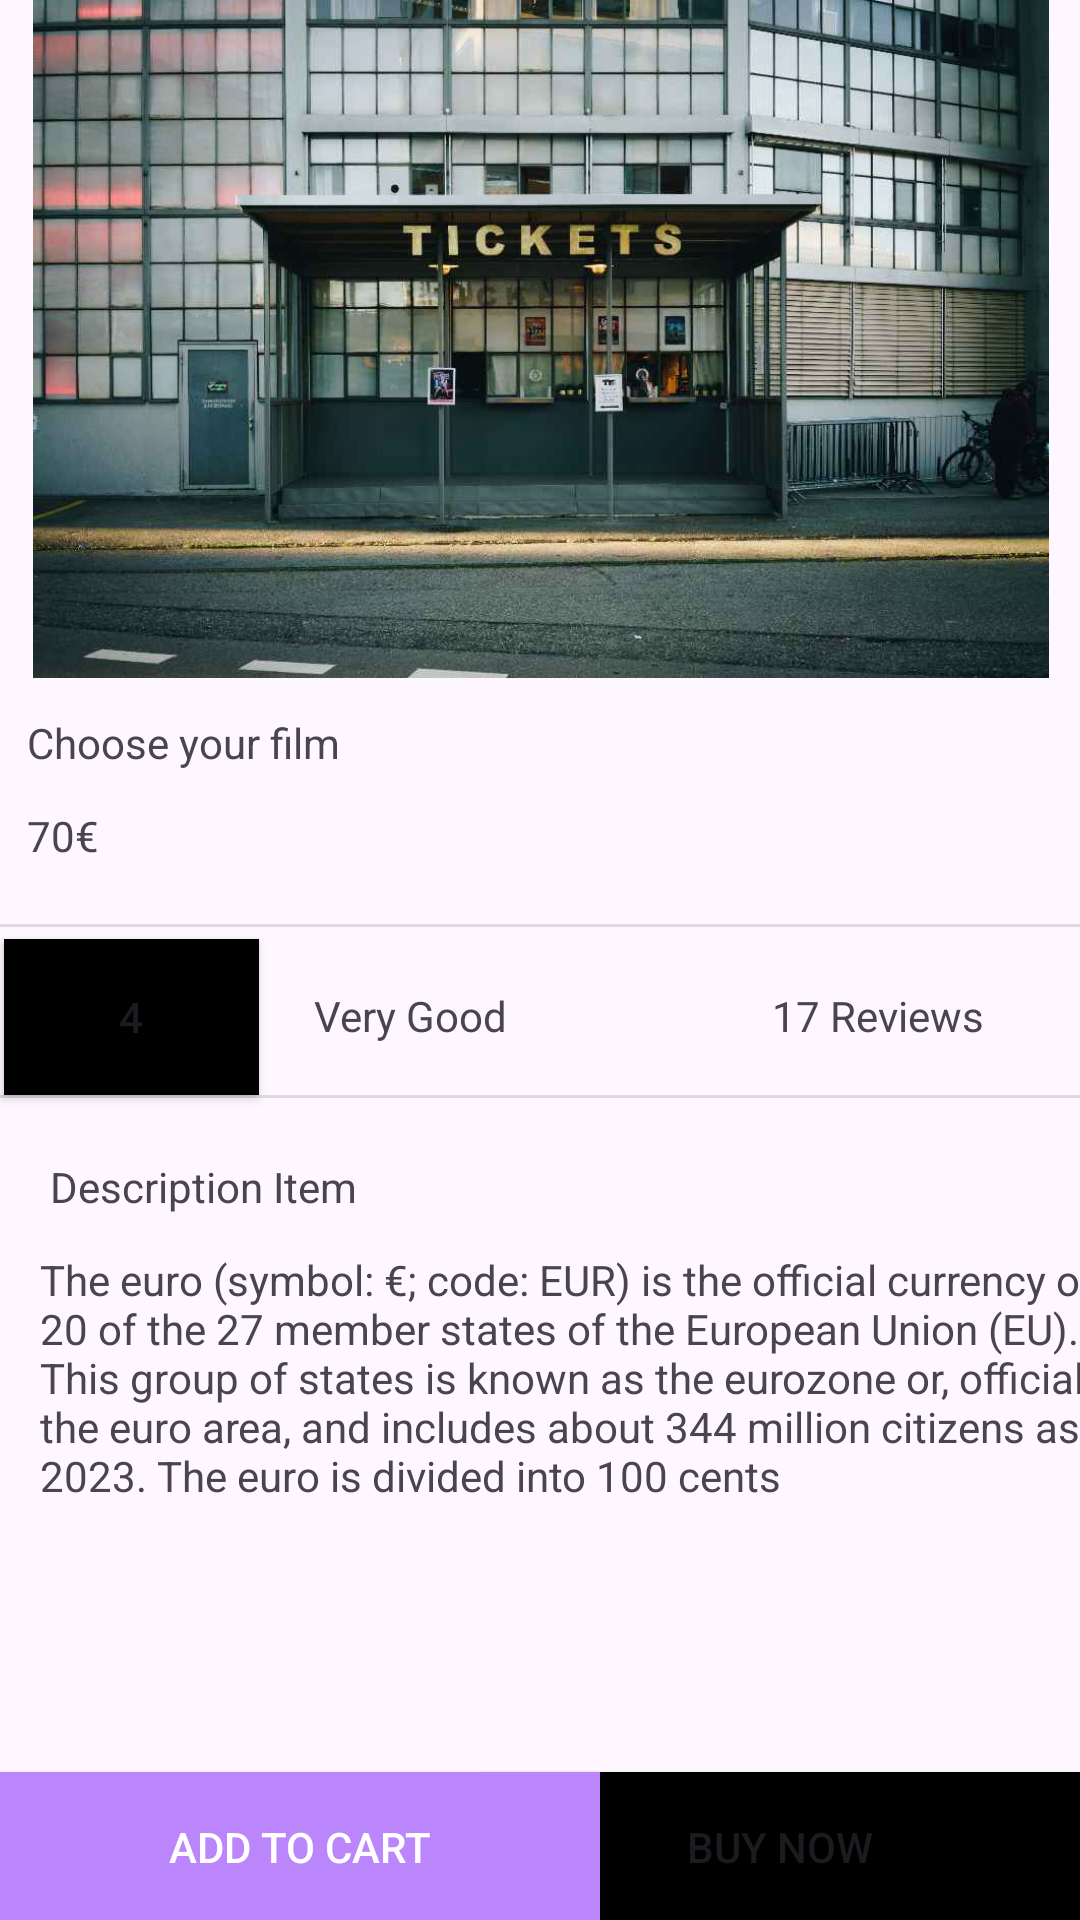

This screen was rendered from an Android layout file. Write that file and the resources it references.
<!-- AndroidManifest.xml: application theme Theme.COMMERCE -->
<!-- res/layout/activity_detail.xml -->
<?xml version="1.0" encoding="utf-8"?>
<androidx.constraintlayout.widget.ConstraintLayout xmlns:android="http://schemas.android.com/apk/res/android"
    xmlns:app="http://schemas.android.com/apk/res-auto"
    xmlns:tools="http://schemas.android.com/tools"
    android:layout_width="match_parent"
    android:layout_height="match_parent"
    tools:context=".DetailActivity">

    <Button
        android:id="@+id/item_buy_now"
        android:layout_width="200dp"
        android:layout_height="50dp"
        android:layout_marginStart="8dp"
        android:layout_marginTop="44dp"
        android:background="@color/black"
        android:text="Buy Now"
        app:layout_constraintBottom_toBottomOf="parent"
        app:layout_constraintEnd_toEndOf="parent"
        app:layout_constraintHorizontal_bias="1.0"
        app:layout_constraintStart_toEndOf="@+id/item_add_cart"
        app:layout_constraintTop_toBottomOf="@+id/item_des"
        app:layout_constraintVertical_bias="0.964" />

    <ImageView
        android:id="@+id/item_img"
        android:layout_width="368dp"
        android:layout_height="226dp"
        app:layout_constraintEnd_toEndOf="parent"
        app:layout_constraintStart_toStartOf="parent"
        app:srcCompat="@drawable/home_screen"
        tools:layout_editor_absoluteY="101dp" />

    <TextView
        android:id="@+id/item_name"
        android:layout_width="wrap_content"
        android:layout_height="wrap_content"
        android:layout_marginTop="12dp"
        android:text="Choose your film"
        app:layout_constraintEnd_toEndOf="parent"
        app:layout_constraintHorizontal_bias="0.05"
        app:layout_constraintStart_toStartOf="@+id/item_img"
        app:layout_constraintTop_toBottomOf="@+id/item_img" />

    <TextView
        android:id="@+id/item_price"
        android:layout_width="wrap_content"
        android:layout_height="wrap_content"
        android:text="70€"
        app:layout_constraintEnd_toEndOf="@+id/item_name"
        app:layout_constraintHorizontal_bias="0.0"
        app:layout_constraintStart_toStartOf="@+id/item_name"
        android:layout_marginTop="12dp"
        app:layout_constraintTop_toBottomOf="@+id/item_name"/>

    <View
        android:id="@+id/divider"
        android:layout_width="409dp"
        android:layout_height="1dp"
        android:layout_marginTop="20dp"
        android:layout_marginBottom="5dp"
        android:background="?android:attr/listDivider"
        android:orientation="horizontal"
        app:layout_constraintBottom_toTopOf="@+id/item_rating"
        app:layout_constraintEnd_toEndOf="parent"
        app:layout_constraintHorizontal_bias="0.0"
        app:layout_constraintStart_toStartOf="parent"
        app:layout_constraintTop_toBottomOf="@+id/item_price" />

    <View
        android:id="@+id/divider2"
        android:layout_width="409dp"
        android:orientation="horizontal"
        android:layout_height="1dp"
        android:background="?android:attr/listDivider"
        app:layout_constraintTop_toBottomOf="@+id/item_rating"
        app:layout_constraintStart_toStartOf="parent"
        app:layout_constraintEnd_toEndOf="parent"
        tools:layout_editor_absoluteX="1dp" />

    <Button
        android:id="@+id/item_rating"
        android:layout_width="85dp"
        android:layout_height="52dp"
        android:layout_marginTop="4dp"
        android:background="@color/black"
        android:text="4"
        app:layout_constraintEnd_toStartOf="@+id/item_rat_des"
        app:layout_constraintHorizontal_bias="0.068"
        app:layout_constraintStart_toStartOf="parent"
        app:layout_constraintTop_toBottomOf="@+id/divider" />

    <TextView
        android:id="@+id/item_rat_des"
        android:layout_width="wrap_content"
        android:layout_height="wrap_content"
        android:layout_marginTop="20dp"
        android:layout_marginEnd="88dp"
        android:text="Very Good"
        app:layout_constraintEnd_toStartOf="@+id/textView9"
        app:layout_constraintTop_toBottomOf="@+id/divider" />

    <TextView
        android:id="@+id/textView9"
        android:layout_width="wrap_content"
        android:layout_height="wrap_content"
        android:layout_marginTop="20dp"
        android:layout_marginEnd="32dp"
        android:text="17 Reviews"
        app:layout_constraintEnd_toEndOf="parent"
        app:layout_constraintTop_toBottomOf="@+id/divider" />

    <TextView
        android:id="@+id/textView10"
        android:layout_width="wrap_content"
        android:layout_height="wrap_content"
        android:layout_marginTop="20dp"
        android:text=" Description Item"
        app:layout_constraintEnd_toEndOf="parent"
        app:layout_constraintHorizontal_bias="0.053"
        app:layout_constraintStart_toStartOf="parent"
        app:layout_constraintTop_toBottomOf="@+id/divider2" />

    <TextView
        android:id="@+id/item_des"
        android:layout_width="370dp"
        android:layout_height="144dp"
        android:layout_marginTop="12dp"
        android:text="The euro (symbol: €; code: EUR) is the official currency of 20 of the 27 member states of the European Union (EU). This group of states is known as the eurozone or, officially, the euro area, and includes about 344 million citizens as of 2023. The euro is divided into 100 cents"
        app:layout_constraintEnd_toEndOf="parent"
        app:layout_constraintHorizontal_bias="0.008"
        app:layout_constraintStart_toStartOf="@+id/textView10"
        app:layout_constraintTop_toBottomOf="@+id/textView10" />

    <Button
        android:id="@+id/item_add_cart"
        android:layout_width="200dp"
        android:layout_height="50dp"
        android:background="@color/purple_200"
        android:textColor="@color/white"
        android:padding="12dp"
        android:text="Add to Cart"
        android:layout_marginTop="44dp"
        app:layout_constraintBottom_toBottomOf="parent"
        app:layout_constraintStart_toStartOf="parent"
        app:layout_constraintTop_toBottomOf="@+id/item_des"
        app:layout_constraintVertical_bias="0.964" />

    <androidx.appcompat.widget.Toolbar
        android:id="@+id/detail_toolbar"
        android:layout_width="409dp"
        android:layout_height="wrap_content"
        android:minHeight="?attr/actionBarSize"
        android:theme="?attr/actionBarTheme"
        tools:layout_editor_absoluteX="0dp"
        tools:layout_editor_absoluteY="16dp" />

</androidx.constraintlayout.widget.ConstraintLayout>
<!-- resources referenced by this layout -->
<resources>
  <color name="black">#FF000000</color>
  <color name="purple_200">#FFBB86FC</color>
  <color name="white">#FFFFFFFF</color>
  <!-- drawable home_screen: jpg bitmap (drawable, 65453 bytes) -->
  <style name="Theme.COMMERCE" parent="Base.Theme.COMMERCE" />
  <style name="Base.Theme.COMMERCE" parent="Theme.Material3.DayNight.NoActionBar">
          
          
      </style>
</resources>
